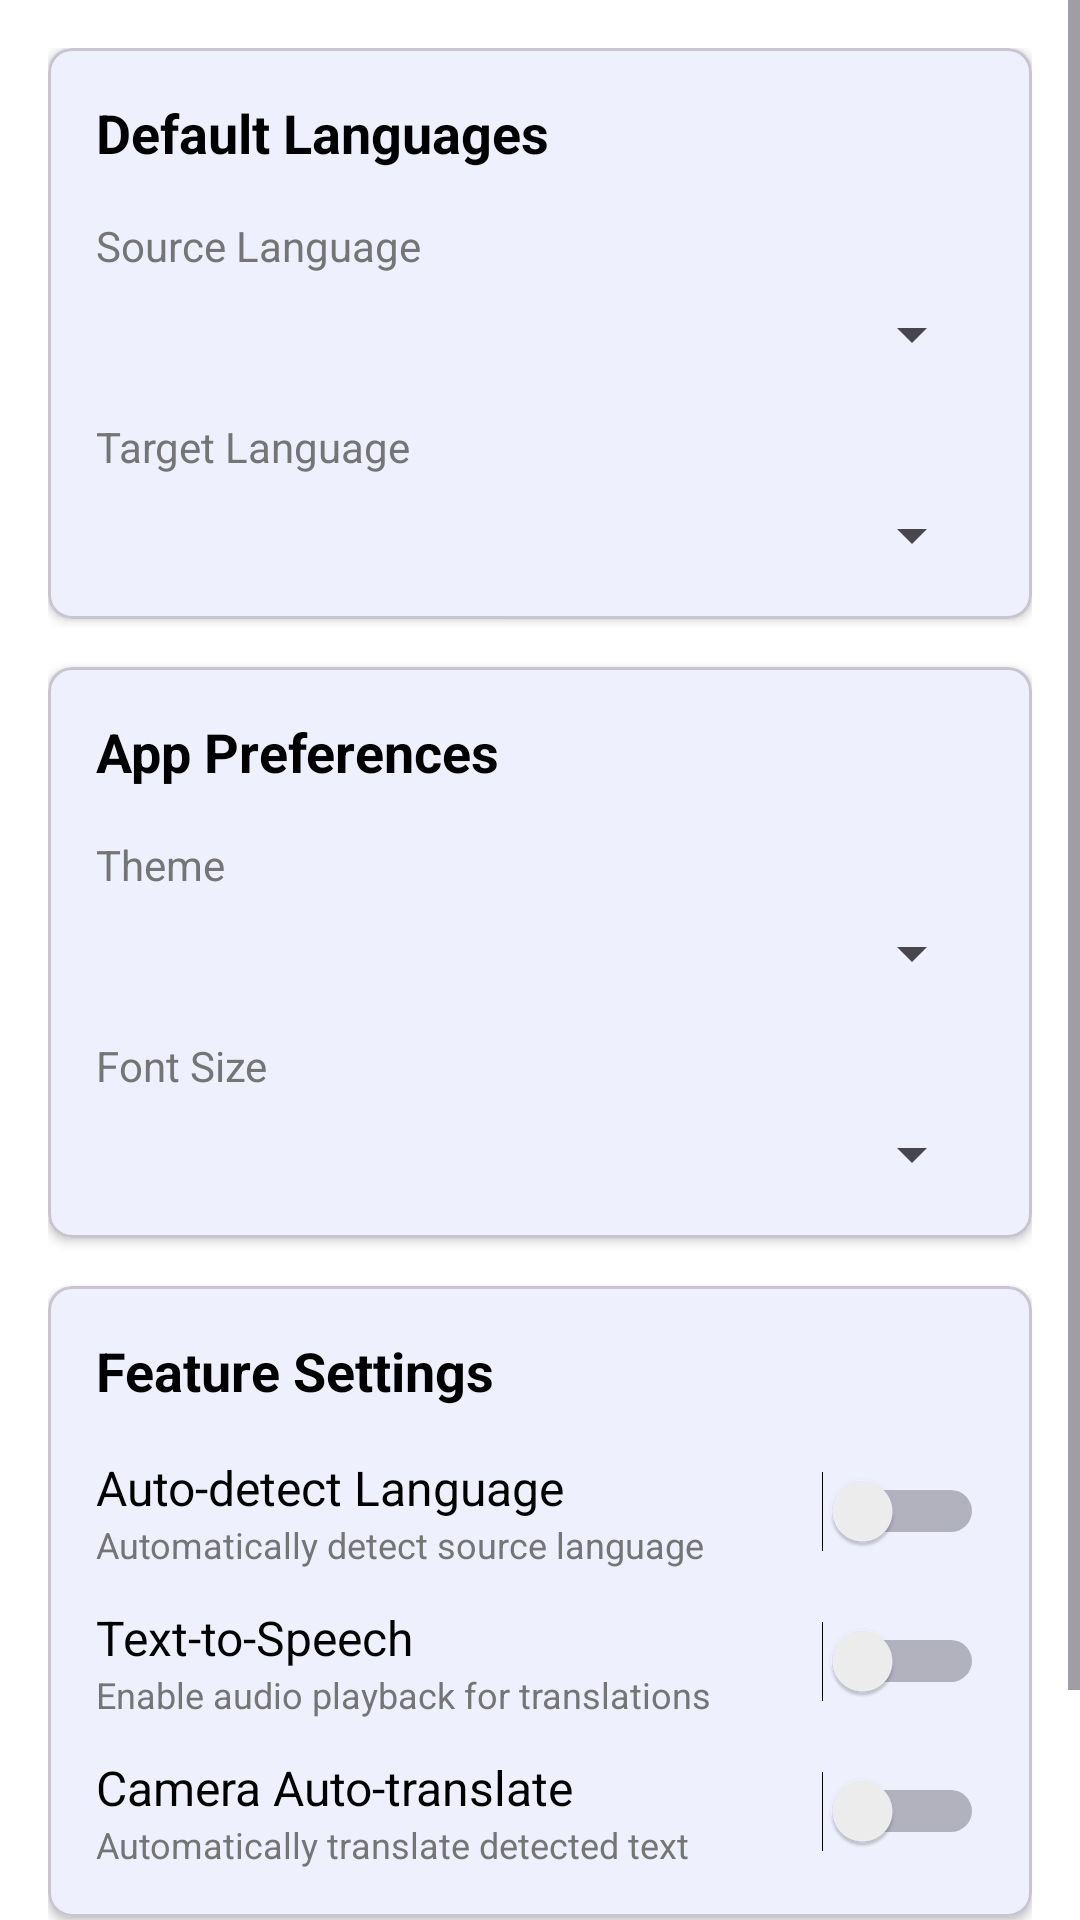

Write the Android layout XML for this screen, with the resource values it uses.
<!-- AndroidManifest.xml: activity theme Theme.Translator -->
<!-- res/layout/activity_settings.xml -->
<?xml version="1.0" encoding="utf-8"?>

<ScrollView xmlns:android="http://schemas.android.com/apk/res/android"
    xmlns:app="http://schemas.android.com/apk/res-auto"
    android:layout_width="match_parent"
    android:layout_height="match_parent"
    android:fillViewport="true">

    <LinearLayout
        android:layout_width="match_parent"
        android:layout_height="wrap_content"
        android:orientation="vertical"
        android:padding="16dp">

        
        <com.google.android.material.card.MaterialCardView
            android:layout_width="match_parent"
            android:layout_height="wrap_content"
            android:layout_marginBottom="16dp"
            app:cardCornerRadius="8dp"
            app:cardElevation="2dp">

            <LinearLayout
                android:layout_width="match_parent"
                android:layout_height="wrap_content"
                android:orientation="vertical"
                android:padding="16dp">

                <TextView
                    android:layout_width="wrap_content"
                    android:layout_height="wrap_content"
                    android:layout_marginBottom="16dp"
                    android:text="Default Languages"
                    android:textColor="@color/black"
                    android:textSize="18sp"
                    android:textStyle="bold" />

                <TextView
                    android:layout_width="wrap_content"
                    android:layout_height="wrap_content"
                    android:layout_marginBottom="8dp"
                    android:text="Source Language"
                    android:textColor="@color/text_secondary"
                    android:textSize="14sp" />

                <Spinner
                    android:id="@+id/spinner_default_source_language"
                    android:layout_width="match_parent"
                    android:layout_height="wrap_content"
                    android:layout_marginBottom="16dp" />

                <TextView
                    android:layout_width="wrap_content"
                    android:layout_height="wrap_content"
                    android:layout_marginBottom="8dp"
                    android:text="Target Language"
                    android:textColor="@color/text_secondary"
                    android:textSize="14sp" />

                <Spinner
                    android:id="@+id/spinner_default_target_language"
                    android:layout_width="match_parent"
                    android:layout_height="wrap_content" />

            </LinearLayout>

        </com.google.android.material.card.MaterialCardView>

        
        <com.google.android.material.card.MaterialCardView
            android:layout_width="match_parent"
            android:layout_height="wrap_content"
            android:layout_marginBottom="16dp"
            app:cardCornerRadius="8dp"
            app:cardElevation="2dp">

            <LinearLayout
                android:layout_width="match_parent"
                android:layout_height="wrap_content"
                android:orientation="vertical"
                android:padding="16dp">

                <TextView
                    android:layout_width="wrap_content"
                    android:layout_height="wrap_content"
                    android:layout_marginBottom="16dp"
                    android:text="App Preferences"
                    android:textColor="@color/black"
                    android:textSize="18sp"
                    android:textStyle="bold" />

                <TextView
                    android:layout_width="wrap_content"
                    android:layout_height="wrap_content"
                    android:layout_marginBottom="8dp"
                    android:text="Theme"
                    android:textColor="@color/text_secondary"
                    android:textSize="14sp" />

                <Spinner
                    android:id="@+id/spinner_theme"
                    android:layout_width="match_parent"
                    android:layout_height="wrap_content"
                    android:layout_marginBottom="16dp" />

                <TextView
                    android:layout_width="wrap_content"
                    android:layout_height="wrap_content"
                    android:layout_marginBottom="8dp"
                    android:text="Font Size"
                    android:textColor="@color/text_secondary"
                    android:textSize="14sp" />

                <Spinner
                    android:id="@+id/spinner_font_size"
                    android:layout_width="match_parent"
                    android:layout_height="wrap_content" />

            </LinearLayout>

        </com.google.android.material.card.MaterialCardView>

        
        <com.google.android.material.card.MaterialCardView
            android:layout_width="match_parent"
            android:layout_height="wrap_content"
            android:layout_marginBottom="24dp"
            app:cardCornerRadius="8dp"
            app:cardElevation="2dp">

            <LinearLayout
                android:layout_width="match_parent"
                android:layout_height="wrap_content"
                android:orientation="vertical"
                android:padding="16dp">

                <TextView
                    android:layout_width="wrap_content"
                    android:layout_height="wrap_content"
                    android:layout_marginBottom="16dp"
                    android:text="Feature Settings"
                    android:textColor="@color/black"
                    android:textSize="18sp"
                    android:textStyle="bold" />

                <LinearLayout
                    android:layout_width="match_parent"
                    android:layout_height="wrap_content"
                    android:layout_marginBottom="12dp"
                    android:orientation="horizontal">

                    <LinearLayout
                        android:layout_width="0dp"
                        android:layout_height="wrap_content"
                        android:layout_weight="1"
                        android:orientation="vertical">

                        <TextView
                            android:layout_width="wrap_content"
                            android:layout_height="wrap_content"
                            android:text="Auto-detect Language"
                            android:textColor="@color/black"
                            android:textSize="16sp" />

                        <TextView
                            android:layout_width="wrap_content"
                            android:layout_height="wrap_content"
                            android:text="Automatically detect source language"
                            android:textColor="@color/text_secondary"
                            android:textSize="12sp" />

                    </LinearLayout>

                    <Switch
                        android:id="@+id/switch_auto_detect_language"
                        android:layout_width="wrap_content"
                        android:layout_height="wrap_content"
                        android:layout_gravity="center_vertical" />

                </LinearLayout>

                <LinearLayout
                    android:layout_width="match_parent"
                    android:layout_height="wrap_content"
                    android:layout_marginBottom="12dp"
                    android:orientation="horizontal">

                    <LinearLayout
                        android:layout_width="0dp"
                        android:layout_height="wrap_content"
                        android:layout_weight="1"
                        android:orientation="vertical">

                        <TextView
                            android:layout_width="wrap_content"
                            android:layout_height="wrap_content"
                            android:text="Text-to-Speech"
                            android:textColor="@color/black"
                            android:textSize="16sp" />

                        <TextView
                            android:layout_width="wrap_content"
                            android:layout_height="wrap_content"
                            android:text="Enable audio playback for translations"
                            android:textColor="@color/text_secondary"
                            android:textSize="12sp" />

                    </LinearLayout>

                    <Switch
                        android:id="@+id/switch_tts_enabled"
                        android:layout_width="wrap_content"
                        android:layout_height="wrap_content"
                        android:layout_gravity="center_vertical" />

                </LinearLayout>

                <LinearLayout
                    android:layout_width="match_parent"
                    android:layout_height="wrap_content"
                    android:orientation="horizontal">

                    <LinearLayout
                        android:layout_width="0dp"
                        android:layout_height="wrap_content"
                        android:layout_weight="1"
                        android:orientation="vertical">

                        <TextView
                            android:layout_width="wrap_content"
                            android:layout_height="wrap_content"
                            android:text="Camera Auto-translate"
                            android:textColor="@color/black"
                            android:textSize="16sp" />

                        <TextView
                            android:layout_width="wrap_content"
                            android:layout_height="wrap_content"
                            android:text="Automatically translate detected text"
                            android:textColor="@color/text_secondary"
                            android:textSize="12sp" />

                    </LinearLayout>

                    <Switch
                        android:id="@+id/switch_camera_auto_translate"
                        android:layout_width="wrap_content"
                        android:layout_height="wrap_content"
                        android:layout_gravity="center_vertical" />

                </LinearLayout>

            </LinearLayout>

        </com.google.android.material.card.MaterialCardView>

        
        <Button
            android:id="@+id/btn_save"
            android:layout_width="match_parent"
            android:layout_height="wrap_content"
            android:text="Save Settings"
            android:textAllCaps="false" />

    </LinearLayout>

</ScrollView>
<!-- resources referenced by this layout -->
<resources>
  <color name="black">#000000</color>
  <color name="text_secondary">#757575</color>
  <style name="Theme.Translator" parent="Base.Theme.Translator" />
  <style name="Base.Theme.Translator" parent="Theme.Material3.DayNight.NoActionBar">
          
          <item name="colorPrimary">@color/primary_color</item>
          <item name="colorPrimaryDark">@color/primary_dark</item>
          <item name="colorAccent">@color/accent_color</item>
          <item name="android:colorBackground">@android:color/white</item>
          <item name="android:textColorPrimary">@color/text_primary</item>
      </style>
  <color name="primary_color">#2196F3</color>
  <color name="primary_dark">#1976D2</color>
  <color name="accent_color">#FF5722</color>
  <color name="text_primary">#212121</color>
</resources>
